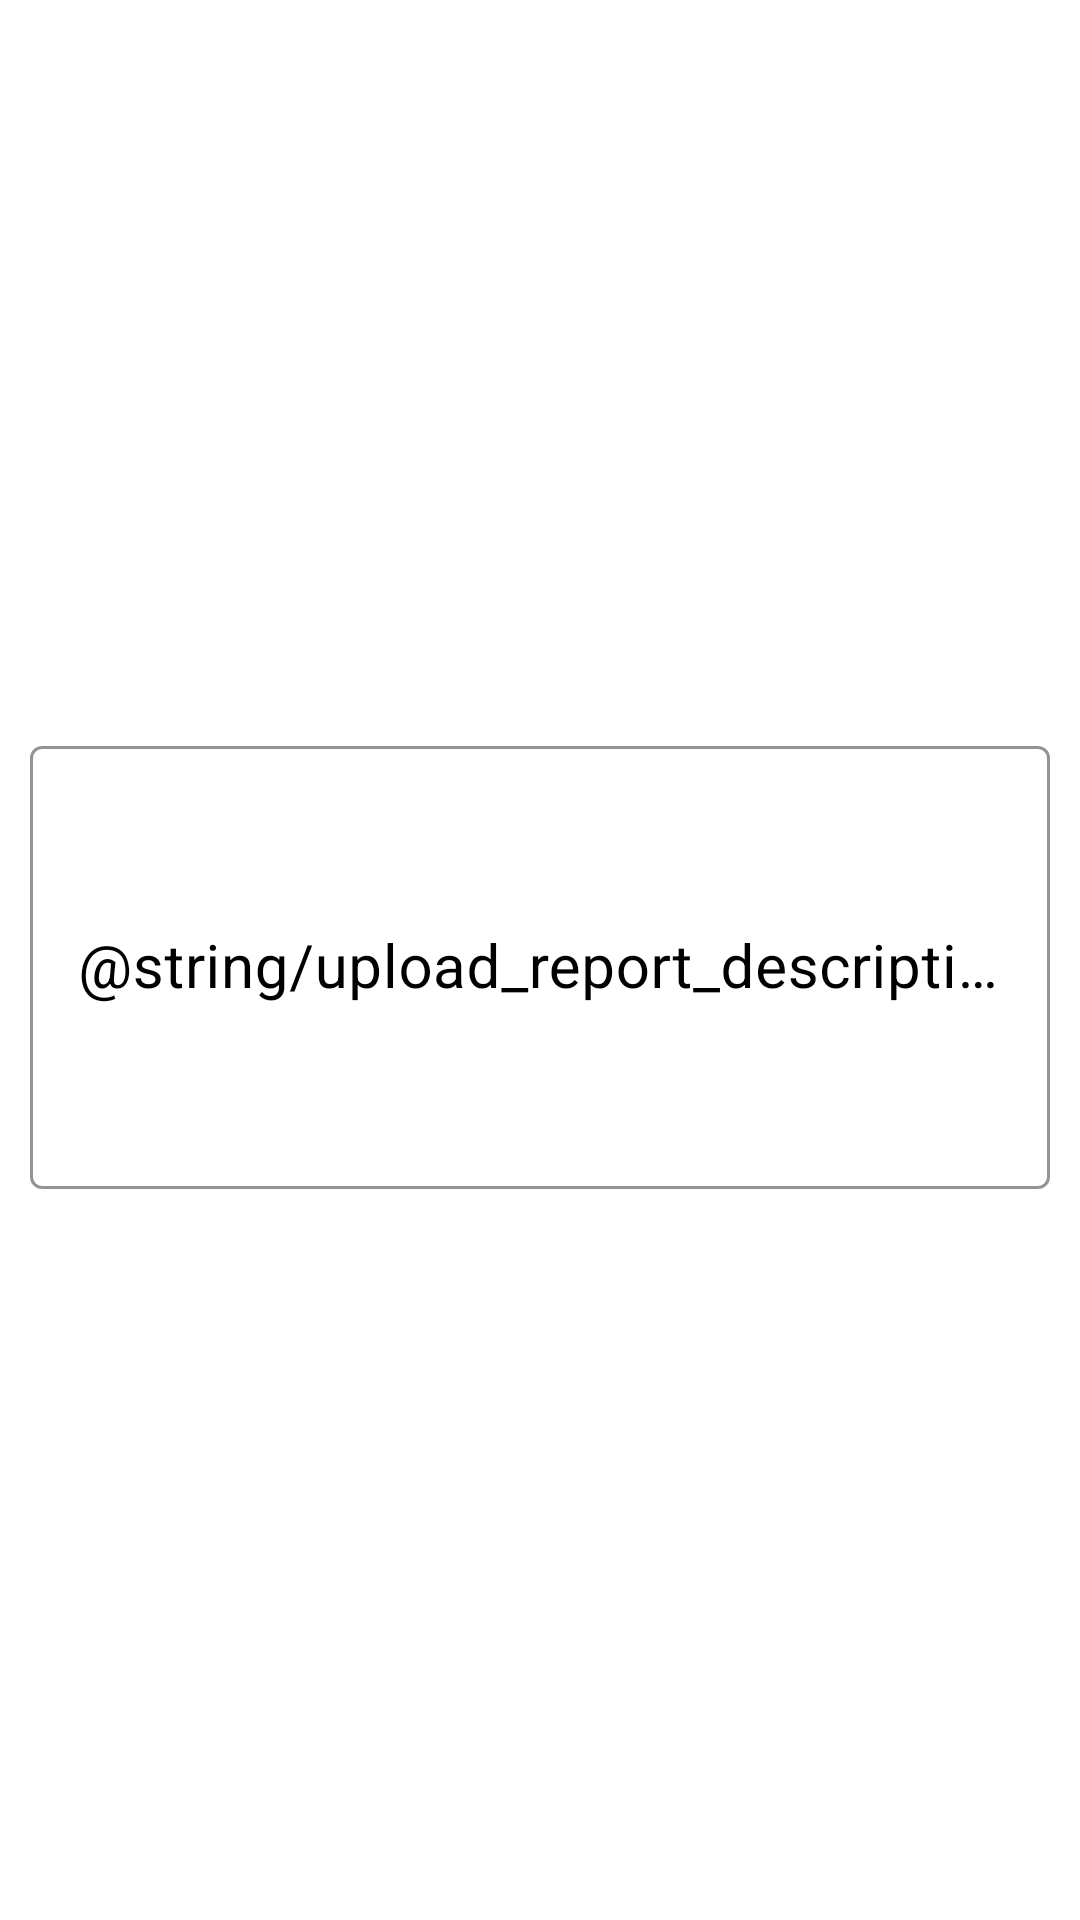

Layout XML and referenced resources for this Android screen:
<!-- AndroidManifest.xml: application theme MaterialTheme -->
<!-- res/layout/fragment_add_description.xml -->
<?xml version="1.0" encoding="utf-8"?>
<androidx.appcompat.widget.LinearLayoutCompat xmlns:android="http://schemas.android.com/apk/res/android"
    xmlns:app="http://schemas.android.com/apk/res-auto"
    android:layout_width="match_parent"
    android:layout_height="match_parent"
    android:background="@color/background"
    android:gravity="center"
    android:orientation="vertical">

    <com.google.android.material.textfield.TextInputLayout
        style="@style/Widget.MaterialComponents.TextInputLayout.OutlinedBox.Dense"
        android:layout_width="match_parent"
        android:layout_height="wrap_content"
        android:hint="@string/upload_report_description"
        android:paddingStart="10dp"
        android:paddingEnd="10dp"
        android:textColorHint="@color/primaryText"
        app:boxStrokeColor="@color/primary">

        <com.google.android.material.textfield.TextInputEditText
            android:id="@+id/upload_reporte_description"
            android:layout_width="match_parent"
            android:layout_height="wrap_content"
            android:inputType="textMultiLine"
            android:lines="5"
            android:textAlignment="center"
            android:textColor="@color/primaryText"
            android:textSize="20sp" />
    </com.google.android.material.textfield.TextInputLayout>
</androidx.appcompat.widget.LinearLayoutCompat>
<!-- resources referenced by this layout -->
<resources>
  <color name="background">#FFFFFF</color>
  <color name="primary">#6f79a8</color>
  <color name="primaryText">#000000</color>
  <string name="upload_report_description">Descripción</string>
  <style name="MaterialTheme" parent="Theme.MaterialComponents.DayNight">
          <item name="colorPrimary">@color/primary</item>
          <item name="colorPrimaryDark">@color/primaryDark</item>
          <item name="colorAccent">@color/secondary</item>
      </style>
  <color name="primaryDark">#424d79</color>
  <color name="secondary">#eded8e</color>
</resources>
